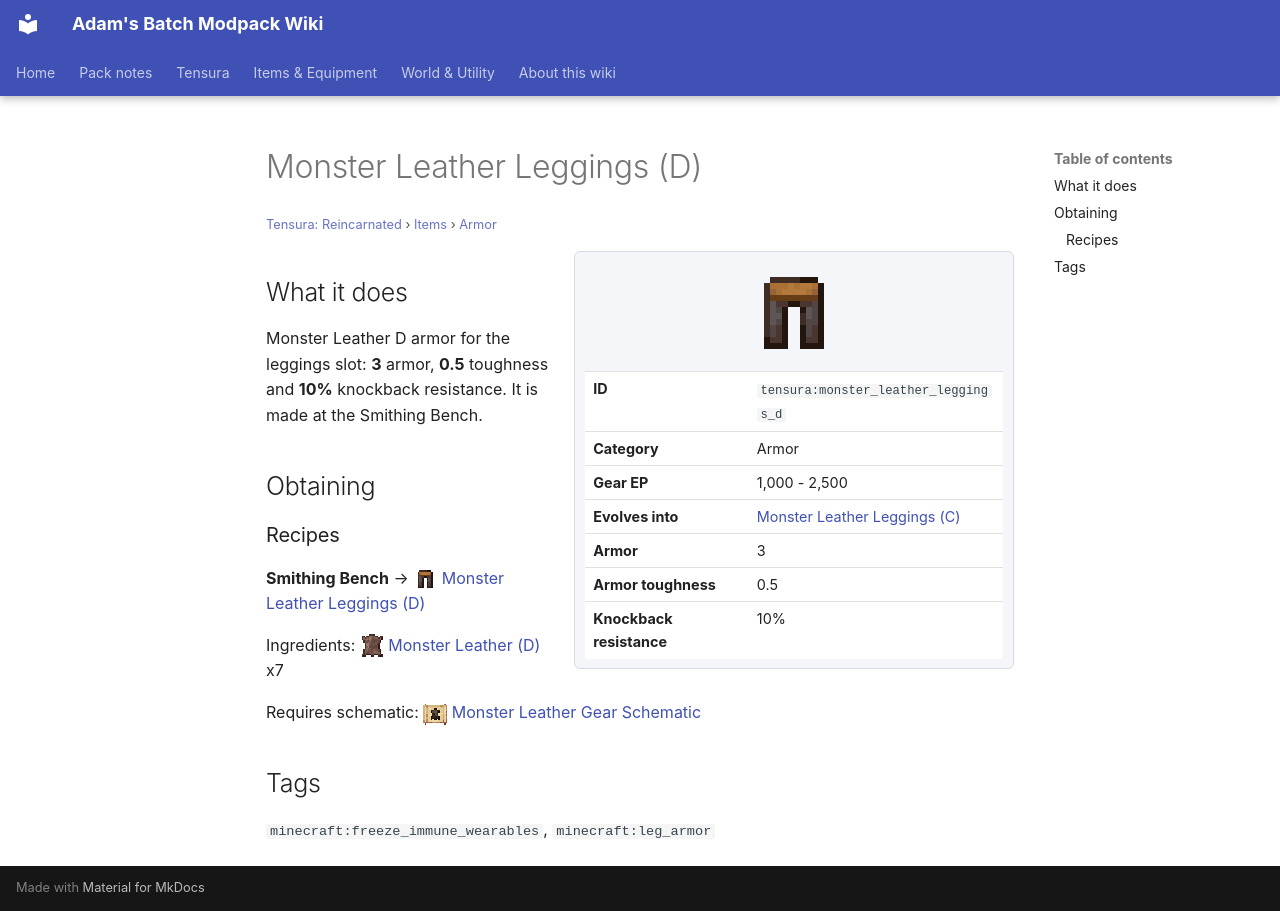

repository: Proteus-Nell/Adams-Batch-MC-Modpack-Wiki · page: tensura-reincarnated/items/armor/monster-leather-leggings-d/index.html · generator: mkdocs

# Monster Leather Leggings (D)

<small>[Tensura: Reincarnated](../../index.md) &rsaquo; [Items](../index.md) &rsaquo; [Armor](index.md)</small>

<div class="infobox" markdown>

![Monster Leather Leggings (D)](../../../assets/icons/tensura/item/monster_leather_leggings_d.png)

| | |
|---|---|
| **ID** | `tensura:monster_leather_leggings_d` |
| **Category** | Armor |
| **Gear EP** | 1,000 - 2,500 |
| **Evolves into** | [Monster Leather Leggings (C)](monster-leather-leggings-c.md) |
| **Armor** | 3 |
| **Armor toughness** | 0.5 |
| **Knockback resistance** | 10% |

</div>

## What it does

Monster Leather D armor for the leggings slot: **3** armor, **0.5** toughness and **10%** knockback resistance. It is made at the Smithing Bench.

## Obtaining

### Recipes

**Smithing Bench** &rarr; ![](../../../assets/icons/tensura/item/monster_leather_leggings_d.png) [Monster Leather Leggings (D)](monster-leather-leggings-d.md)

Ingredients: ![](../../../assets/icons/tensura/item/monster_leather_d.png) [Monster Leather (D)](../miscellaneous/monster-leather-d.md) x7

Requires schematic: ![](../../../assets/icons/tensura/item/monster_leather_gear_schematic.png) [Monster Leather Gear Schematic](../schematics/monster-leather-gear-schematic.md)

## Tags

`minecraft:freeze_immune_wearables`, `minecraft:leg_armor`
